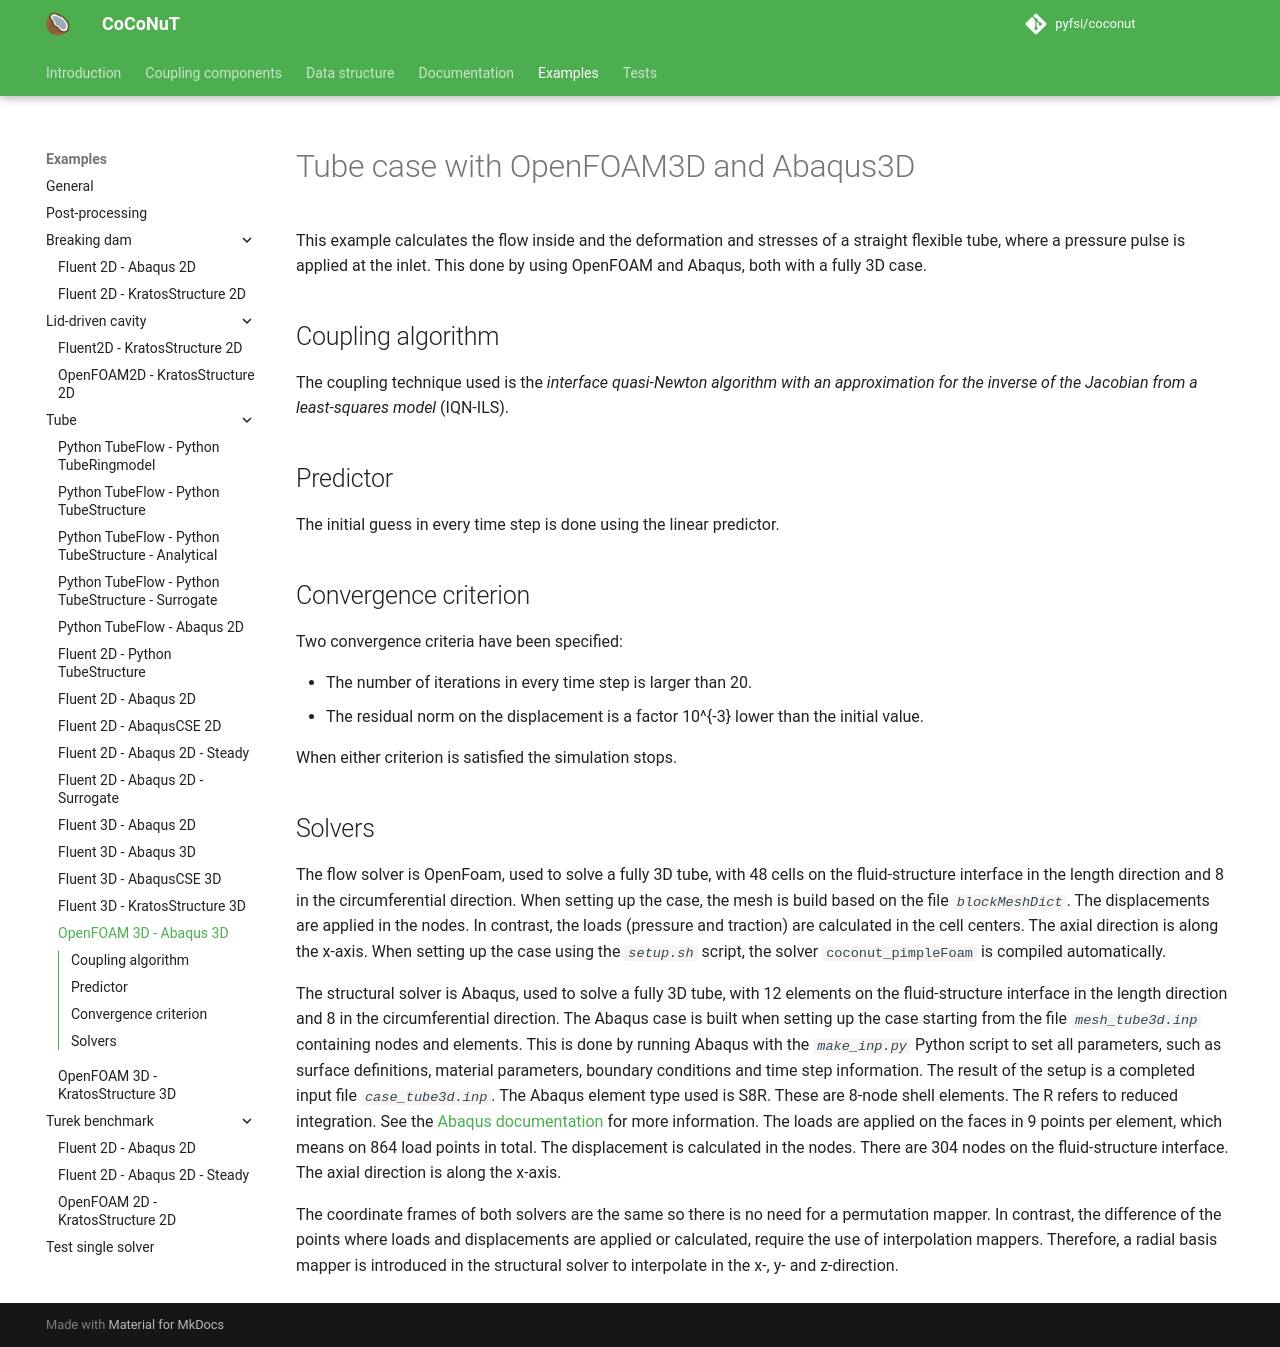

repository: pyfsi/coconut · page: tube_openfoam3d_abaqus3d.html · generator: mkdocs

# Tube case with OpenFOAM3D and Abaqus3D

This example calculates the flow inside and the deformation and stresses of a straight flexible tube, where a pressure pulse is applied at the inlet.
This done by using OpenFOAM and Abaqus, both with a fully 3D case.

## Coupling algorithm

The coupling technique used is the *interface quasi-Newton algorithm with an approximation for the inverse of the Jacobian from a least-squares model* (IQN-ILS).

## Predictor

The initial guess in every time step is done using the linear predictor.

## Convergence criterion

Two convergence criteria have been specified:

- The number of iterations in every time step is larger than 20.
- The residual norm on the displacement is a factor $10^{-3}$ lower than the initial value.
 
When either criterion is satisfied the simulation stops.
 
## Solvers

The flow solver is OpenFoam, used to solve a fully 3D tube,
with 48 cells on the fluid-structure interface in the length direction and 8 in the circumferential direction.
When setting up the case, the mesh is build based on the file *`blockMeshDict`*.
The displacements are applied in the nodes. In contrast, the loads (pressure and traction) are calculated in the cell centers.
The axial direction is along the x-axis.
When setting up the case using the *`setup.sh`* script, the solver `coconut_pimpleFoam` is compiled automatically.

The structural solver is Abaqus, used to solve a fully 3D tube,
with 12 elements on the fluid-structure interface in the length direction and 8 in the circumferential direction.
The Abaqus case is built when setting up the case starting from the file *`mesh_tube3d.inp`* containing nodes and elements. 
This is done by running Abaqus with the *`make_inp.py`* Python script to set all parameters, such as surface definitions, material parameters, boundary conditions and time step information.
The result of the setup is a completed input file *`case_tube3d.inp`*.
The Abaqus element type used is S8R. These are 8-node shell elements. The R refers to reduced integration.
See the [Abaqus documentation](http://130.149.89.49:2080/v6.14/books/usb/default.htm?startat=book01.html#usb) for more information.
The loads are applied on the faces in 9 points per element, which means on 864 load points in total. 
The displacement is calculated in the nodes. There are 304 nodes on the fluid-structure interface.
The axial direction is along the x-axis.

The coordinate frames of both solvers are the same so there is no need for a permutation mapper.
In contrast, the difference of the points where loads and displacements are applied or calculated,
require the use of interpolation mappers.
Therefore, a radial basis mapper is introduced in the structural solver to interpolate in the x-, y- and z-direction.
